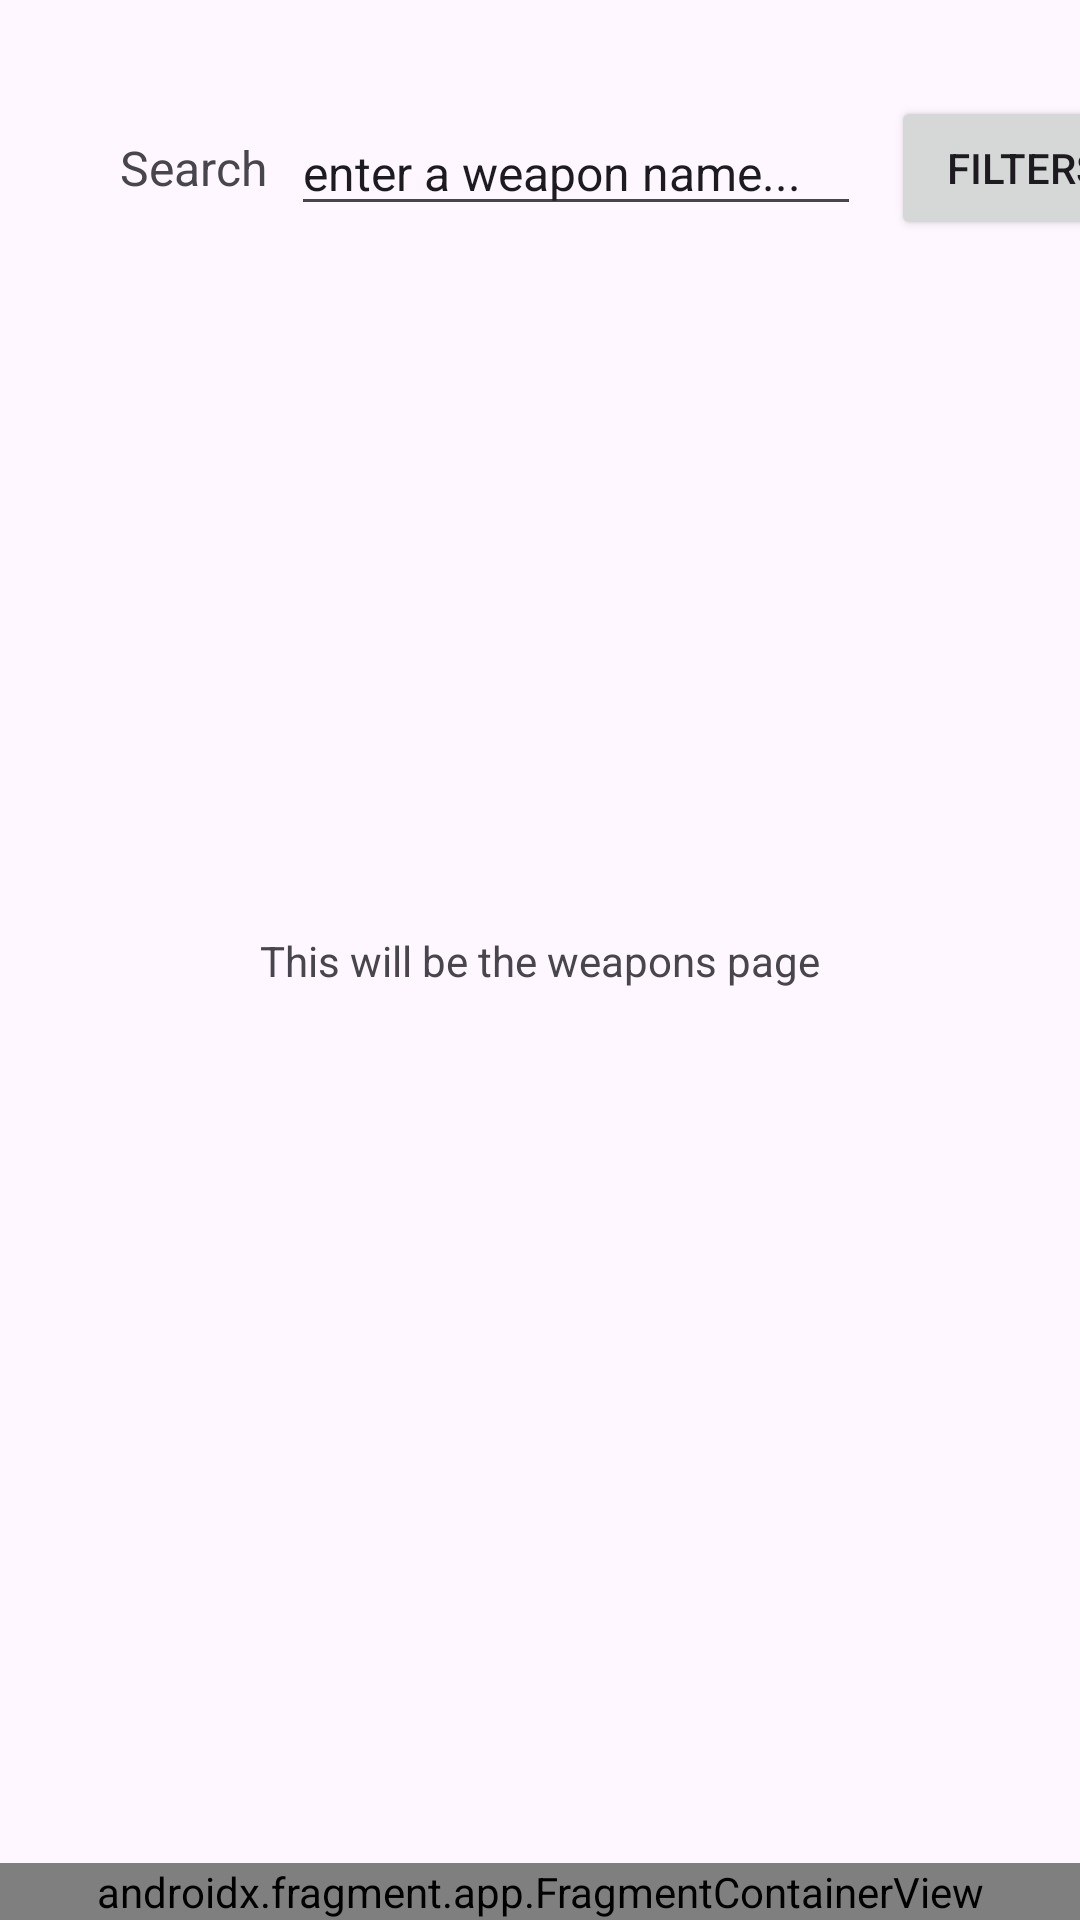

The Android layout XML behind this screen, and the referenced resources:
<!-- AndroidManifest.xml: application theme Theme.MobileProject -->
<!-- res/layout/activity_main.xml -->
<?xml version="1.0" encoding="utf-8"?>
<androidx.constraintlayout.widget.ConstraintLayout xmlns:android="http://schemas.android.com/apk/res/android"
    xmlns:app="http://schemas.android.com/apk/res-auto"
    xmlns:tools="http://schemas.android.com/tools"
    android:id="@+id/main"
    android:layout_width="match_parent"
    android:layout_height="match_parent"
    tools:context=".MainActivity">

    <TextView
        android:id="@+id/textView"
        android:layout_width="wrap_content"
        android:layout_height="wrap_content"
        android:text="This will be the weapons page"
        app:layout_constraintBottom_toBottomOf="parent"
        app:layout_constraintEnd_toEndOf="parent"
        app:layout_constraintStart_toStartOf="parent"
        app:layout_constraintTop_toTopOf="parent" />


    <EditText
        android:id="@+id/editTextText"
        android:layout_width="wrap_content"
        android:layout_height="wrap_content"
        android:layout_marginStart="8dp"
        android:ems="10"
        android:inputType="text"
        android:text="enter a weapon name..."
        android:textSize="16sp"
        app:layout_constraintBottom_toBottomOf="@+id/textView2"
        app:layout_constraintStart_toEndOf="@+id/textView2"
        app:layout_constraintTop_toTopOf="@+id/textView2" />

    <TextView
        android:id="@+id/textView2"
        android:layout_width="wrap_content"
        android:layout_height="wrap_content"
        android:layout_marginStart="40dp"
        android:layout_marginTop="45dp"
        android:text="Search"
        android:textSize="16sp"
        app:layout_constraintStart_toStartOf="parent"
        app:layout_constraintTop_toTopOf="parent" />

    <Button
        android:id="@+id/button4"
        android:layout_width="wrap_content"
        android:layout_height="wrap_content"
        android:layout_marginStart="10dp"
        android:text="Filters"
        app:layout_constraintBottom_toBottomOf="@+id/textView2"
        app:layout_constraintStart_toEndOf="@+id/editTextText"
        app:layout_constraintTop_toTopOf="@+id/textView2" />

    <androidx.fragment.app.FragmentContainerView
        android:id="@+id/navFragment"
        android:name="com.example.mobileproject.NavFragment"
        android:layout_width="match_parent"
        android:layout_height="wrap_content"
        app:layout_constraintBottom_toBottomOf="parent"
        app:layout_constraintStart_toStartOf="parent" />

</androidx.constraintlayout.widget.ConstraintLayout>
<!-- resources referenced by this layout -->
<resources>
  <style name="Theme.MobileProject" parent="Base.Theme.MobileProject" />
  <style name="Base.Theme.MobileProject" parent="Theme.Material3.DayNight.NoActionBar">
          
  
          
      </style>
</resources>
